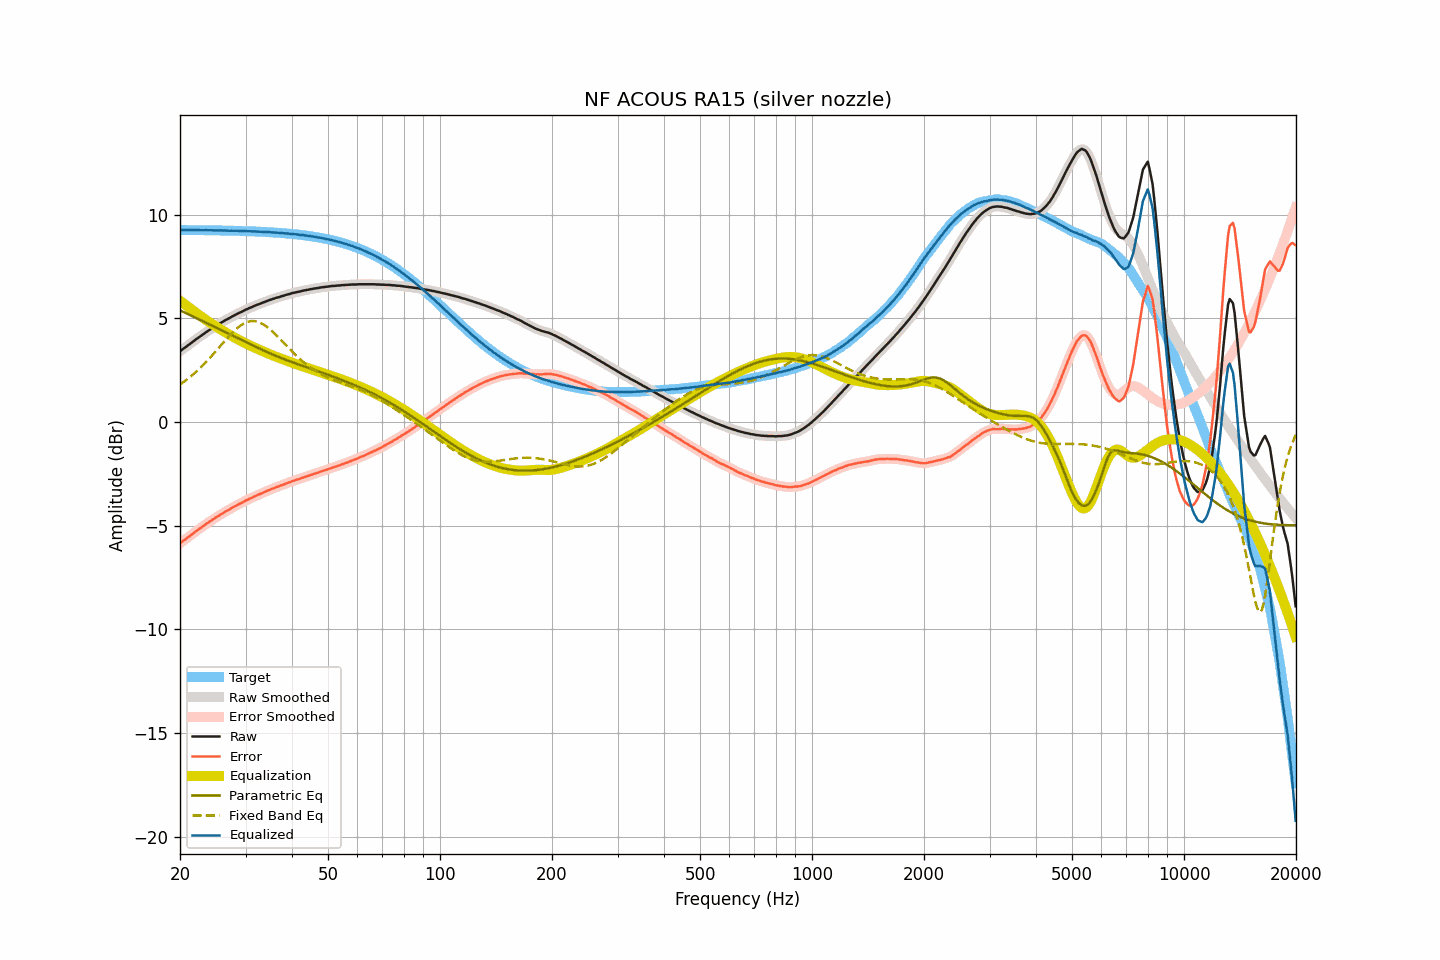

The table this chart was drawn from, first rows:
frequency, raw, smoothed, error, error_smoothed, equalization, parametric_eq, fixed_band_eq, equalized_raw, equalized_smoothed, target
20.00, 3.41, 3.41, -5.85, -5.85, 5.85, 5.39, 1.81, 9.26, 9.26, 9.26
20.20, 3.47, 3.47, -5.79, -5.79, 5.79, 5.35, 1.86, 9.26, 9.26, 9.26
20.40, 3.53, 3.53, -5.73, -5.73, 5.73, 5.31, 1.91, 9.26, 9.26, 9.26
20.61, 3.58, 3.58, -5.68, -5.67, 5.67, 5.28, 1.97, 9.25, 9.26, 9.26
20.81, 3.64, 3.64, -5.61, -5.62, 5.61, 5.24, 2.03, 9.25, 9.25, 9.25
21.02, 3.70, 3.70, -5.55, -5.56, 5.56, 5.20, 2.09, 9.26, 9.25, 9.25
21.23, 3.75, 3.75, -5.50, -5.50, 5.50, 5.17, 2.15, 9.25, 9.25, 9.25
21.44, 3.81, 3.81, -5.44, -5.44, 5.44, 5.13, 2.22, 9.25, 9.25, 9.25
21.66, 3.87, 3.87, -5.38, -5.38, 5.38, 5.09, 2.28, 9.25, 9.25, 9.25
21.87, 3.93, 3.93, -5.32, -5.32, 5.32, 5.05, 2.35, 9.25, 9.25, 9.25
22.09, 3.99, 3.99, -5.26, -5.26, 5.27, 5.02, 2.42, 9.26, 9.25, 9.25
22.31, 4.04, 4.04, -5.21, -5.21, 5.21, 4.98, 2.49, 9.25, 9.25, 9.25
22.54, 4.10, 4.10, -5.15, -5.15, 5.15, 4.94, 2.56, 9.25, 9.25, 9.25
22.76, 4.15, 4.15, -5.10, -5.10, 5.09, 4.90, 2.64, 9.24, 9.24, 9.25
22.99, 4.21, 4.21, -5.04, -5.04, 5.04, 4.87, 2.72, 9.25, 9.25, 9.25
23.22, 4.26, 4.26, -4.99, -4.98, 4.98, 4.83, 2.79, 9.24, 9.25, 9.25
23.45, 4.32, 4.32, -4.92, -4.93, 4.93, 4.79, 2.87, 9.25, 9.25, 9.24
23.69, 4.37, 4.37, -4.87, -4.87, 4.88, 4.75, 2.96, 9.24, 9.24, 9.24
23.92, 4.42, 4.42, -4.82, -4.82, 4.82, 4.72, 3.04, 9.24, 9.24, 9.24
24.16, 4.47, 4.47, -4.77, -4.77, 4.77, 4.68, 3.12, 9.24, 9.24, 9.24
24.40, 4.52, 4.52, -4.72, -4.72, 4.72, 4.64, 3.21, 9.24, 9.24, 9.24
24.65, 4.57, 4.57, -4.67, -4.67, 4.67, 4.60, 3.30, 9.24, 9.24, 9.24
24.89, 4.62, 4.62, -4.62, -4.62, 4.62, 4.56, 3.39, 9.24, 9.24, 9.24
25.14, 4.66, 4.66, -4.58, -4.57, 4.57, 4.53, 3.48, 9.23, 9.23, 9.24
25.39, 4.71, 4.71, -4.52, -4.52, 4.52, 4.49, 3.57, 9.23, 9.23, 9.23
25.65, 4.76, 4.76, -4.47, -4.48, 4.47, 4.45, 3.65, 9.23, 9.23, 9.23
25.91, 4.81, 4.81, -4.42, -4.42, 4.43, 4.41, 3.74, 9.24, 9.23, 9.23
26.16, 4.85, 4.85, -4.38, -4.38, 4.38, 4.38, 3.83, 9.23, 9.23, 9.23
26.43, 4.90, 4.90, -4.33, -4.33, 4.33, 4.34, 3.92, 9.23, 9.23, 9.23
26.69, 4.94, 4.94, -4.29, -4.29, 4.29, 4.30, 4.01, 9.23, 9.23, 9.23
26.96, 4.98, 4.98, -4.25, -4.24, 4.24, 4.26, 4.10, 9.22, 9.22, 9.22
27.23, 5.02, 5.02, -4.20, -4.20, 4.20, 4.22, 4.18, 9.22, 9.22, 9.22
27.50, 5.07, 5.07, -4.15, -4.16, 4.15, 4.19, 4.26, 9.22, 9.22, 9.22
27.77, 5.11, 5.11, -4.11, -4.11, 4.11, 4.15, 4.34, 9.22, 9.22, 9.22
28.05, 5.15, 5.15, -4.07, -4.07, 4.07, 4.11, 4.41, 9.22, 9.22, 9.22
28.33, 5.19, 5.19, -4.03, -4.02, 4.03, 4.07, 4.48, 9.22, 9.22, 9.22
28.62, 5.23, 5.23, -3.98, -3.98, 3.99, 4.04, 4.55, 9.21, 9.21, 9.21
28.90, 5.27, 5.27, -3.94, -3.94, 3.94, 4.00, 4.61, 9.21, 9.21, 9.21
29.19, 5.30, 5.30, -3.91, -3.91, 3.90, 3.96, 4.67, 9.20, 9.21, 9.21
29.48, 5.34, 5.34, -3.87, -3.87, 3.86, 3.92, 4.72, 9.20, 9.20, 9.21
29.78, 5.38, 5.38, -3.82, -3.83, 3.82, 3.89, 4.76, 9.20, 9.20, 9.20
30.08, 5.42, 5.42, -3.78, -3.78, 3.79, 3.85, 4.79, 9.20, 9.20, 9.20
30.38, 5.45, 5.45, -3.75, -3.75, 3.75, 3.81, 4.83, 9.20, 9.20, 9.20
30.68, 5.49, 5.49, -3.71, -3.71, 3.71, 3.77, 4.85, 9.20, 9.20, 9.20
30.99, 5.52, 5.52, -3.67, -3.67, 3.67, 3.74, 4.86, 9.19, 9.19, 9.19
31.30, 5.55, 5.55, -3.64, -3.64, 3.64, 3.70, 4.86, 9.18, 9.19, 9.19
31.61, 5.59, 5.59, -3.60, -3.60, 3.60, 3.66, 4.87, 9.19, 9.19, 9.19
31.93, 5.62, 5.62, -3.56, -3.56, 3.57, 3.63, 4.85, 9.18, 9.18, 9.18
32.24, 5.65, 5.65, -3.53, -3.53, 3.53, 3.59, 4.84, 9.18, 9.18, 9.18
32.57, 5.68, 5.68, -3.50, -3.50, 3.50, 3.55, 4.81, 9.18, 9.18, 9.18
32.89, 5.71, 5.71, -3.46, -3.46, 3.46, 3.52, 4.78, 9.17, 9.17, 9.17
33.22, 5.74, 5.74, -3.43, -3.43, 3.43, 3.48, 4.74, 9.17, 9.17, 9.17
33.55, 5.77, 5.77, -3.40, -3.40, 3.39, 3.45, 4.70, 9.16, 9.16, 9.16
33.89, 5.80, 5.80, -3.36, -3.36, 3.36, 3.41, 4.65, 9.16, 9.16, 9.16
34.23, 5.83, 5.83, -3.33, -3.33, 3.33, 3.38, 4.59, 9.16, 9.16, 9.16
34.57, 5.86, 5.86, -3.29, -3.29, 3.29, 3.34, 4.53, 9.15, 9.15, 9.15
34.92, 5.89, 5.89, -3.26, -3.26, 3.26, 3.31, 4.47, 9.15, 9.15, 9.15
35.27, 5.91, 5.91, -3.23, -3.23, 3.23, 3.27, 4.40, 9.14, 9.14, 9.14
35.62, 5.94, 5.94, -3.20, -3.20, 3.20, 3.24, 4.33, 9.14, 9.14, 9.14
35.97, 5.96, 5.96, -3.17, -3.17, 3.17, 3.21, 4.25, 9.13, 9.13, 9.13
... 635 more rows
